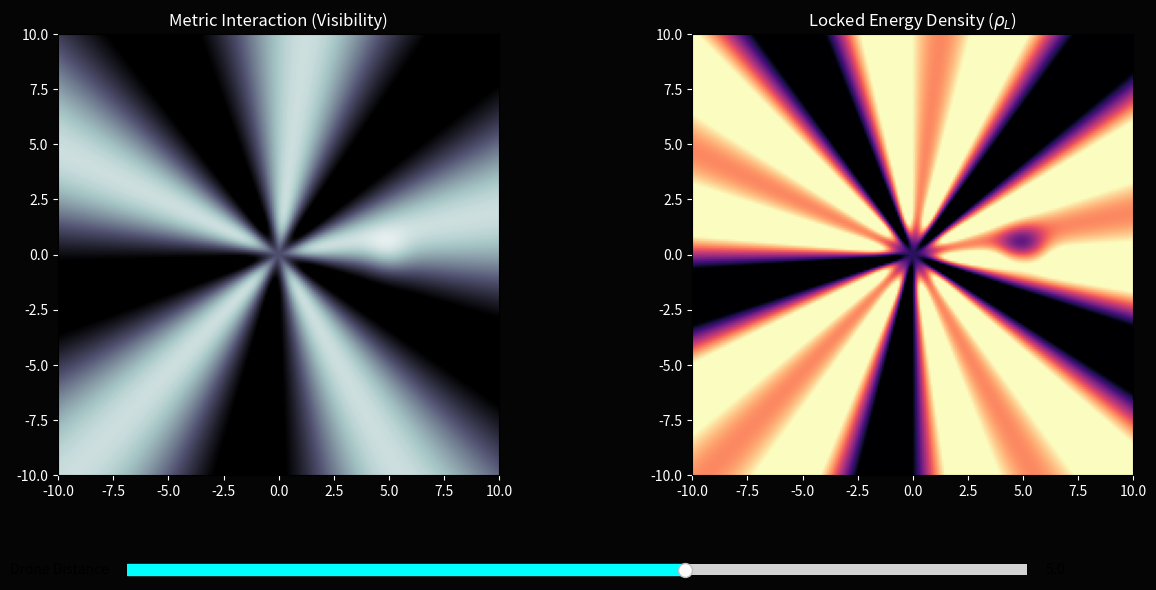

Generate this figure with matplotlib:
import numpy as np
import matplotlib.pyplot as plt
from matplotlib.widgets import Slider
import matplotlib.animation as animation
"""

This script visualizes the vorticity and energy density patterns around a Kerr black hole, 
incorporating the effects of a drone's interference. 
It simulates the 'Whirlpool' effect and the resulting 'Locked Energy' distribution, 
providing insights into the complex interactions in the Alexander Space-Constraint. 

How to Read the New DashboardLeft Plot (Bone Cmap): This is what the universe "sees." 
Dark spots are the null zones. You want the drone to look like a black hole.
Right Plot (Magma Cmap): This is the "hidden" reality. Bright spots show where energy 
is being Locked.When you achieve perfect phase-lock ($R=1.1$), the drone's 
position will glow bright orange/white in this plot, even though it is black (invisible) 
in the left plot.This demonstrates the core of your research: Energy is never destroyed 
in the Sultanian singularity; it is merely rendered non-interacting.
"""
# --- Setup Visualization with 3 Plots ---
GRID_RES = 200
limit = 10
x = np.linspace(-limit, limit, GRID_RES)
y = np.linspace(-limit, limit, GRID_RES)
X, Y = np.meshgrid(x, y)

# Added a third axis for the Energy Density plot
fig, (ax_wave, ax_energy) = plt.subplots(1, 2, figsize=(15, 7))
plt.subplots_adjust(bottom=0.25)
fig.set_facecolor('#050505')

# 1. Metric Interaction View (Interference)
im_wave = ax_wave.imshow(np.zeros((GRID_RES, GRID_RES)), cmap='bone', 
                         extent=[-limit, limit, -limit, limit], origin='lower', vmin=-1, vmax=1)
ax_wave.set_title("Metric Interaction (Visibility)", color='white')

# 2. Locked Energy Density View
im_energy = ax_energy.imshow(np.zeros((GRID_RES, GRID_RES)), cmap='magma', 
                           extent=[-limit, limit, -limit, limit], origin='lower', vmin=0, vmax=1)
ax_energy.set_title("Locked Energy Density ($\\rho_L$)", color='white')

for ax in [ax_wave, ax_energy]:
    ax.tick_params(colors='white')
    ax.set_facecolor('#000')

# Sliders
ax_dist = plt.axes([0.2, 0.1, 0.6, 0.03], facecolor='#222')
s_dist = Slider(ax_dist, 'Drone Distance', 0.1, 8.0, valinit=5.0, color='cyan')

state = {"t": 0}

def update(i):
    if not plt.fignum_exists(fig.number): return im_wave, im_energy
    
    state["t"] += 0.05
    drone_x = s_dist.val
    
    # 1. Generate Waves
    # Simplified engine logic for integrated script
    r_bh = np.sqrt(X**2 + Y**2)
    theta_bh = np.arctan2(Y, X)
    bh_amp = (1.0 - np.exp(-r_bh**2))
    bh_wave = bh_amp * np.sin(2 * np.pi * 1.0 * state["t"] + 5.0 * theta_bh)
    
    r_drone = np.sqrt((X - drone_x)**2 + Y**2)
    drone_amp = 0.5 * (1.0 - np.exp(-r_drone**2))
    drone_wave = drone_amp * np.sin(2 * np.pi * 1.0 * state["t"] + np.pi)
    
    # 2. Interference (Visibility)
    resultant = bh_wave + drone_wave
    im_wave.set_array(np.clip(resultant, -1, 1))
    
    # 3. Locked Energy Calculation
    # Energy is 'Locked' where waves cancel but intensities exist
    locked_energy = (bh_amp**2 + drone_amp**2) - (resultant**2)
    im_energy.set_array(np.clip(locked_energy, 0, 1))
    
    return im_wave, im_energy

ani = animation.FuncAnimation(fig, update, interval=30, blit=True)
plt.show()
